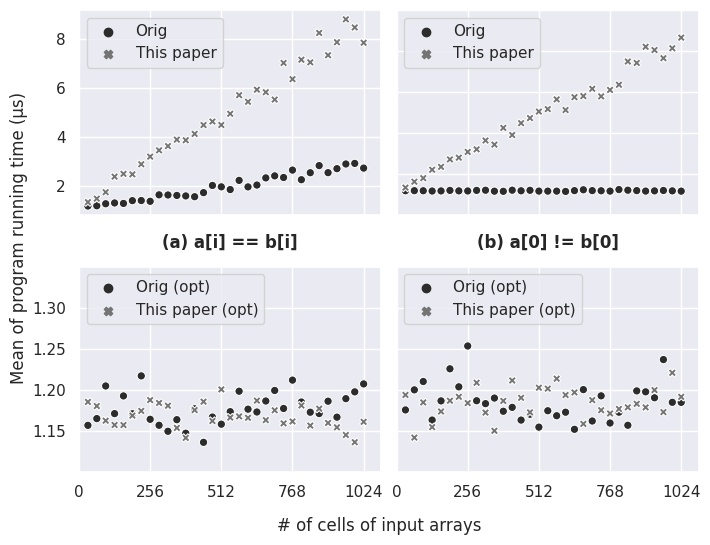

The data file committed next to this chart (first rows):
Src, Type, N, Mean, Median, Std, #Outliers
measure1, orig, 32, 1184, 1170, 105, 7
measure1, orig, 64, 1194, 1184, 76.66, 5
measure1, orig, 96, 1276, 1276, 81.18, 6
measure1, orig, 128, 1308, 1298, 85.82, 12
measure1, orig, 160, 1289, 1283, 88.32, 9
measure1, orig, 192, 1402, 1394, 93.33, 14
measure1, orig, 224, 1406, 1394, 101.5, 14
measure1, orig, 256, 1375, 1364, 94.54, 4
measure1, orig, 288, 1639, 1554, 353.6, 17
measure1, orig, 320, 1632, 1616, 127.2, 16
measure1, orig, 352, 1614, 1602, 123.6, 20
measure1, orig, 384, 1594, 1586, 122.6, 12
measure1, orig, 416, 1562, 1545, 116.8, 12
measure1, orig, 448, 1728, 1713, 145.4, 14
measure1, orig, 480, 2020, 2020, 197.5, 6
measure1, orig, 512, 1964, 1936, 181, 12
measure1, orig, 544, 1853, 1830, 138.2, 16
measure1, orig, 576, 2226, 2209, 185.4, 12
measure1, orig, 608, 1963, 1951, 161.1, 19
measure1, orig, 640, 2037, 2009, 155.5, 18
measure1, orig, 672, 2328, 2296, 199.3, 18
measure1, orig, 704, 2411, 2390, 230.1, 12
measure1, orig, 736, 2345, 2322, 157.7, 20
measure1, orig, 768, 2645, 2623, 257.7, 19
measure1, orig, 800, 2254, 2223, 202.7, 13
measure1, orig, 832, 2539, 2498, 222, 20
measure1, orig, 864, 2829, 2802, 272.6, 16
measure1, orig, 896, 2541, 2524, 193.4, 16
measure1, orig, 928, 2704, 2675, 234.6, 21
measure1, orig, 960, 2894, 2871, 244.6, 22
measure1, orig, 992, 2918, 2840, 445.1, 8
measure1, orig, 1024, 2726, 2704, 203.4, 27
measure1, orig-opt, 32, 1157, 1147, 78.99, 13
measure1, orig-opt, 64, 1165, 1162, 75.84, 9
measure1, orig-opt, 96, 1205, 1202, 89.67, 6
measure1, orig-opt, 128, 1171, 1163, 87.6, 10
measure1, orig-opt, 160, 1193, 1183, 87.18, 5
measure1, orig-opt, 192, 1171, 1165, 91.98, 10
measure1, orig-opt, 224, 1217, 1184, 172.1, 21
measure1, orig-opt, 256, 1164, 1162, 78.69, 7
measure1, orig-opt, 288, 1157, 1151, 82.83, 15
measure1, orig-opt, 320, 1150, 1144, 81.6, 8
measure1, orig-opt, 352, 1164, 1158, 82.4, 11
measure1, orig-opt, 384, 1147, 1151, 70.53, 12
measure1, orig-opt, 416, 1177, 1170, 92.84, 4
measure1, orig-opt, 448, 1136, 1130, 72.75, 9
measure1, orig-opt, 480, 1167, 1167, 77.83, 7
measure1, orig-opt, 512, 1158, 1159, 72.24, 6
measure1, orig-opt, 544, 1173, 1174, 79.81, 13
measure1, orig-opt, 576, 1198, 1198, 88.15, 9
measure1, orig-opt, 608, 1176, 1178, 79.29, 15
measure1, orig-opt, 640, 1173, 1170, 85.12, 6
measure1, orig-opt, 672, 1186, 1186, 83.96, 6
measure1, orig-opt, 704, 1199, 1191, 91.44, 2
measure1, orig-opt, 736, 1177, 1175, 77.38, 12
measure1, orig-opt, 768, 1212, 1210, 89.03, 7
measure1, orig-opt, 800, 1185, 1183, 82.53, 10
measure1, orig-opt, 832, 1173, 1174, 85.78, 10
measure1, orig-opt, 864, 1171, 1170, 86.48, 7
measure1, orig-opt, 896, 1186, 1184, 84.81, 12
... 324 more rows
